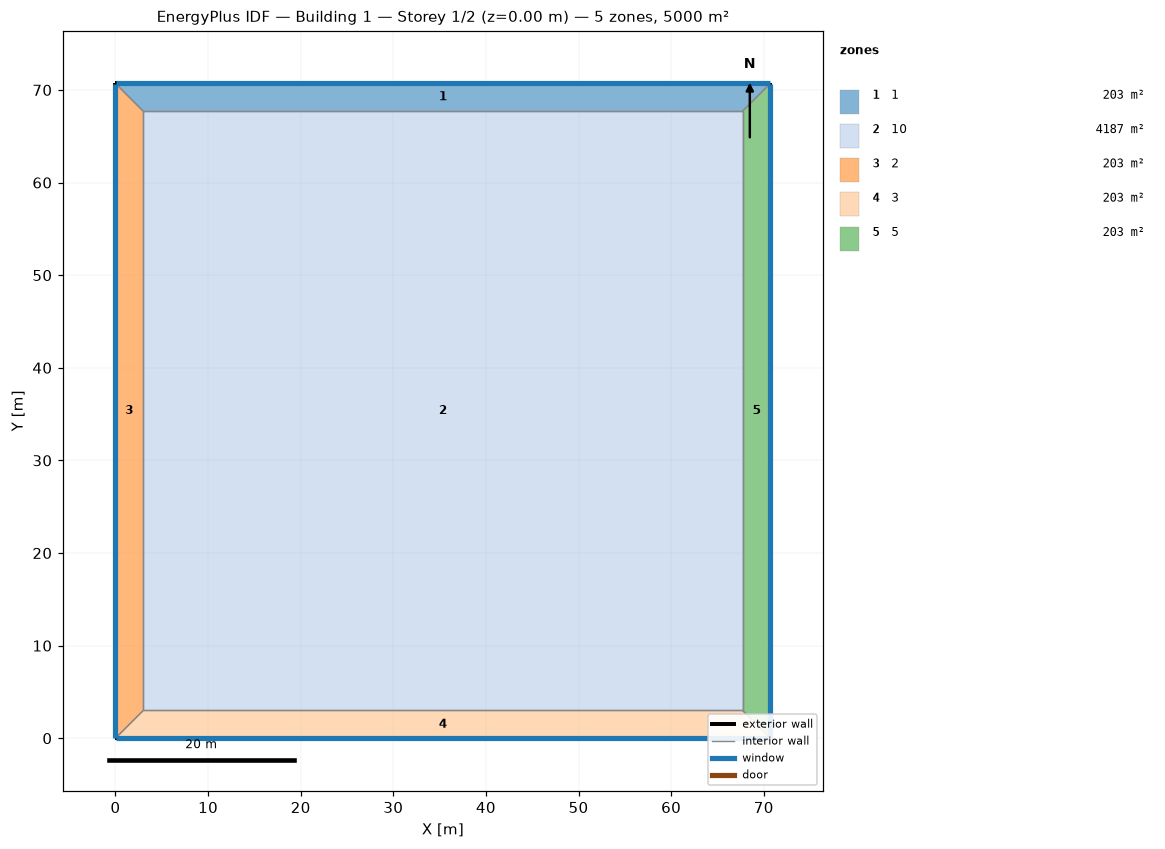
=== STOREY PLAN SPEC (per zone: floor XY polygon, exterior-wall plan segments, windows/doors) ===
zone 1: 1  (203.1 m²)
  floor: (0.00, 70.71) (70.71, 70.71) (67.71, 67.71) (3.00, 67.71)
  exterior wall: (70.71, 70.71) – (0.00, 70.71)  [70.7 m]
    window: (70.69, 70.71) – (0.03, 70.71)  [84.9 m²]
  interior walls: 3
zone 2: 10  (4187.5 m²)
  floor: (3.00, 3.00) (3.00, 67.71) (67.71, 67.71) (67.71, 3.00)
  interior walls: 4
zone 3: 2  (203.1 m²)
  floor: (0.00, 0.00) (0.00, 70.71) (3.00, 67.71) (3.00, 3.00)
  exterior wall: (0.00, 70.71) – (0.00, 0.00)  [70.7 m]
    window: (0.00, 70.69) – (0.00, 0.03)  [84.9 m²]
  interior walls: 3
zone 4: 3  (203.1 m²)
  floor: (70.71, 0.00) (0.00, 0.00) (3.00, 3.00) (67.71, 3.00)
  exterior wall: (0.00, 0.00) – (70.71, 0.00)  [70.7 m]
    window: (0.03, 0.00) – (70.69, 0.00)  [84.9 m²]
  interior walls: 3
zone 5: 5  (203.1 m²)
  floor: (70.71, 70.71) (70.71, 0.00) (67.71, 3.00) (67.71, 67.71)
  exterior wall: (70.71, 0.00) – (70.71, 70.71)  [70.7 m]
    window: (70.71, 0.03) – (70.71, 70.69)  [84.9 m²]
  interior walls: 3

=== DERIVED (storey summary) ===
Building: Building 1
Storey: 1 of 2  (floor level z = 0.00 m)
Storey gross floor area: 5000.0 m²
Zones on this storey: 5
  - 1: floor 203.1 m²; exterior wall 70.7 m (282.8 m²); 1 window(s) 84.9 m²; WWR 30.0%
  - 10: floor 4187.5 m²
  - 2: floor 203.1 m²; exterior wall 70.7 m (282.8 m²); 1 window(s) 84.9 m²; WWR 30.0%
  - 3: floor 203.1 m²; exterior wall 70.7 m (282.8 m²); 1 window(s) 84.9 m²; WWR 30.0%
  - 5: floor 203.1 m²; exterior wall 70.7 m (282.8 m²); 1 window(s) 84.9 m²; WWR 30.0%
Zone adjacency (shared interzone walls):
  - 1 ↔ 10
  - 1 ↔ 2
  - 1 ↔ 5
  - 10 ↔ 2
  - 10 ↔ 3
  - 10 ↔ 5
  - 2 ↔ 3
  - 3 ↔ 5